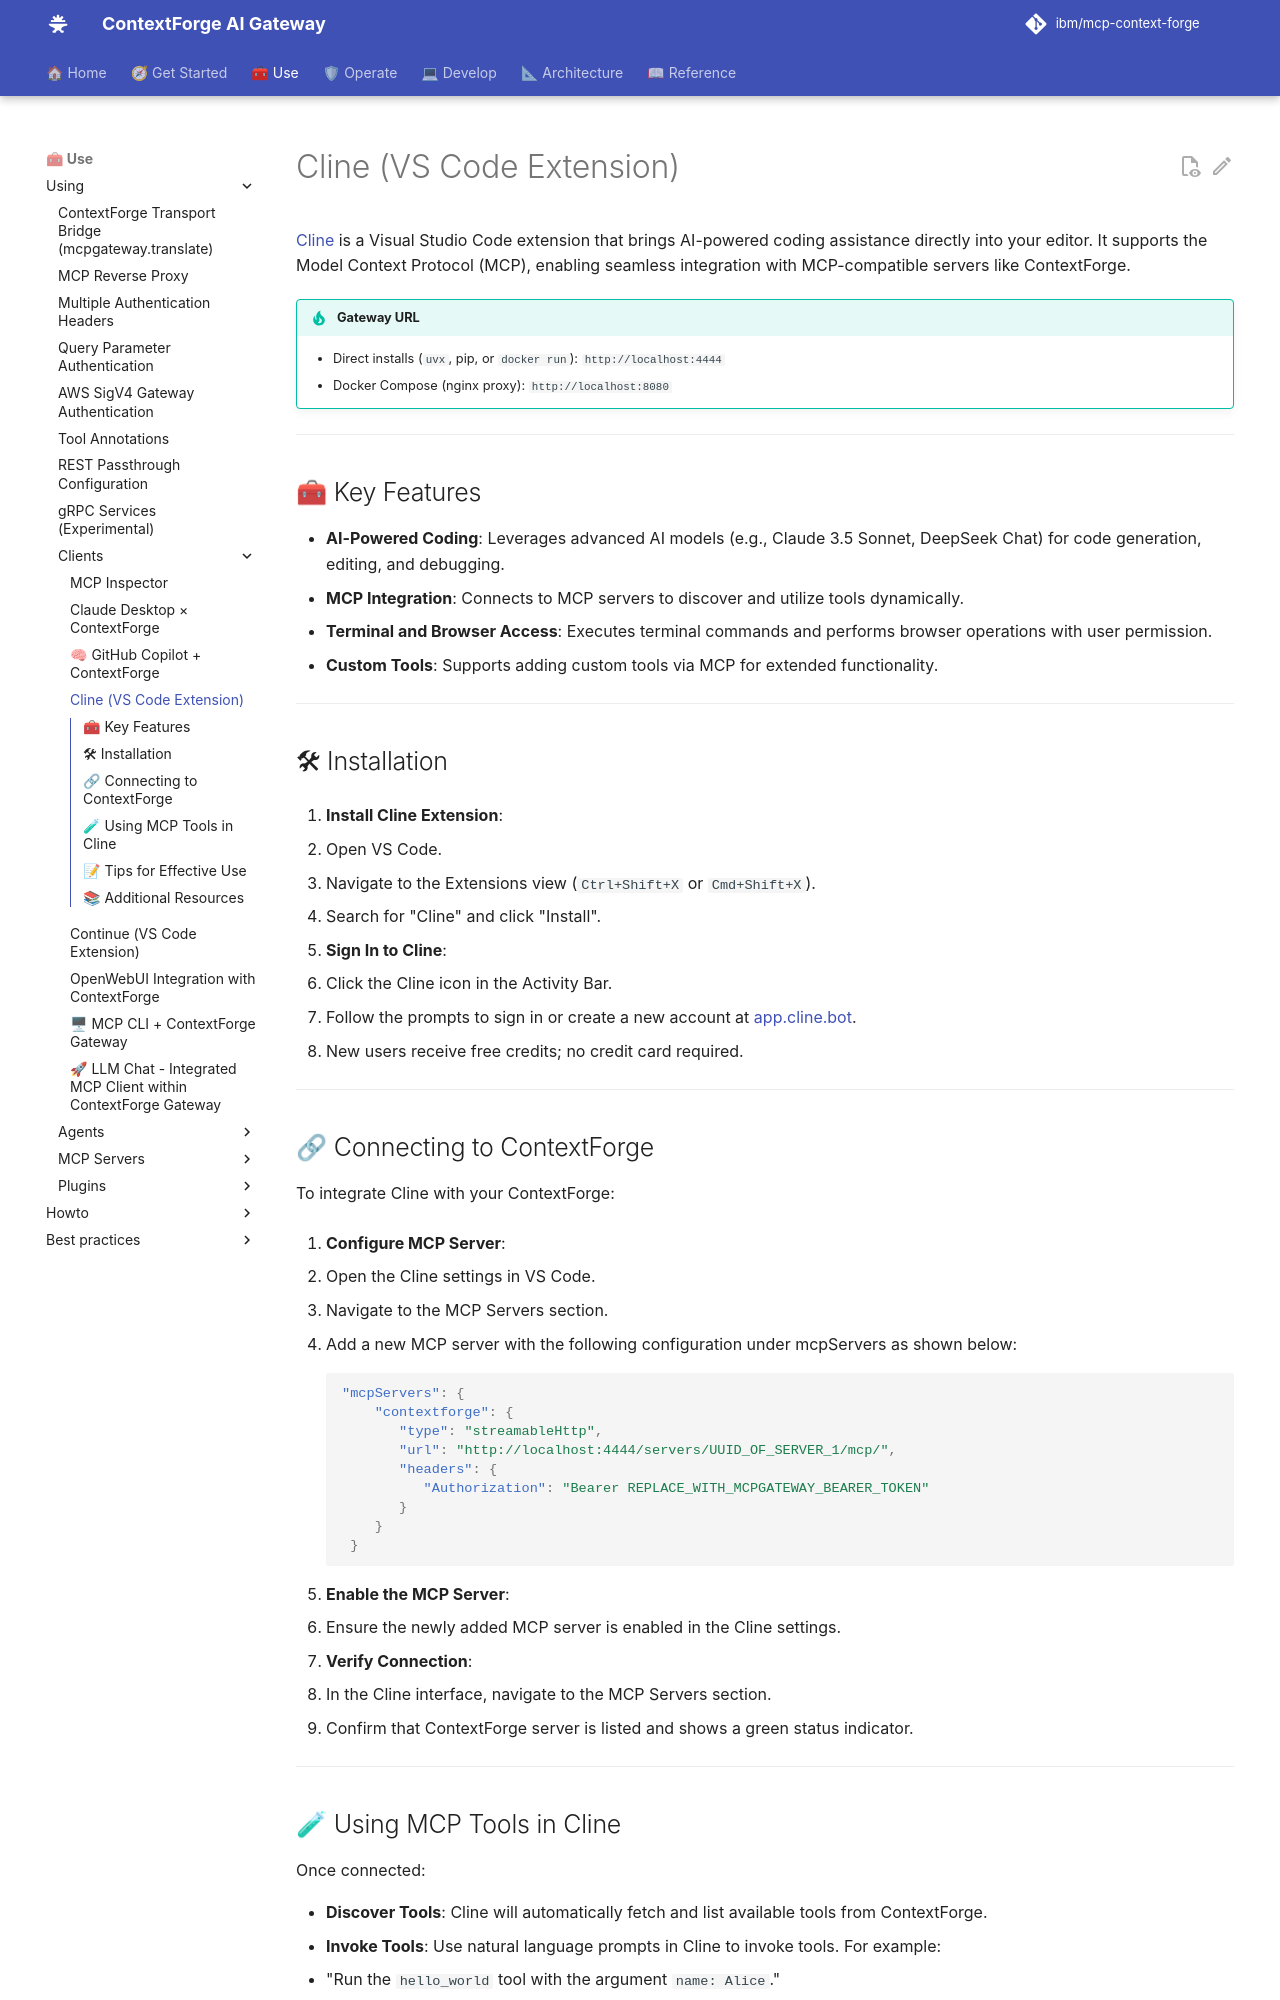

repository: IBM/mcp-context-forge · page: 1.1.x/using/clients/cline/index.html · generator: mkdocs

# Cline (VS Code Extension)

[Cline](https://cline.bot/) is a Visual Studio Code extension that brings AI-powered coding assistance directly into your editor. It supports the Model Context Protocol (MCP), enabling seamless integration with MCP-compatible servers like ContextForge.

!!! tip "Gateway URL"
    - Direct installs (`uvx`, pip, or `docker run`): `http://localhost:4444`
    - Docker Compose (nginx proxy): `http://localhost:8080`

---

## 🧰 Key Features

- **AI-Powered Coding**: Leverages advanced AI models (e.g., Claude 3.5 Sonnet, DeepSeek Chat) for code generation, editing, and debugging.
- **MCP Integration**: Connects to MCP servers to discover and utilize tools dynamically.
- **Terminal and Browser Access**: Executes terminal commands and performs browser operations with user permission.
- **Custom Tools**: Supports adding custom tools via MCP for extended functionality.

---

## 🛠 Installation

1. **Install Cline Extension**:

   - Open VS Code.
   - Navigate to the Extensions view (`Ctrl+Shift+X` or `Cmd+Shift+X`).
   - Search for "Cline" and click "Install".

2. **Sign In to Cline**:

   - Click the Cline icon in the Activity Bar.
   - Follow the prompts to sign in or create a new account at [app.cline.bot](https://app.cline.bot/).
   - New users receive free credits; no credit card required.

---

## 🔗 Connecting to ContextForge

To integrate Cline with your ContextForge:

1. **Configure MCP Server**:

   - Open the Cline settings in VS Code.
   - Navigate to the MCP Servers section.
   - Add a new MCP server with the following configuration under mcpServers as shown below:

     ```json
     "mcpServers": {
         "contextforge": {
            "type": "streamableHttp",
            "url": "http://localhost:4444/servers/UUID_OF_SERVER_1/mcp/",
            "headers": {
               "Authorization": "Bearer REPLACE_WITH_MCPGATEWAY_BEARER_TOKEN"
            }
         }
      }
     ```

2. **Enable the MCP Server**:

   - Ensure the newly added MCP server is enabled in the Cline settings.

3. **Verify Connection**:

   - In the Cline interface, navigate to the MCP Servers section.
   - Confirm that ContextForge server is listed and shows a green status indicator.

---
